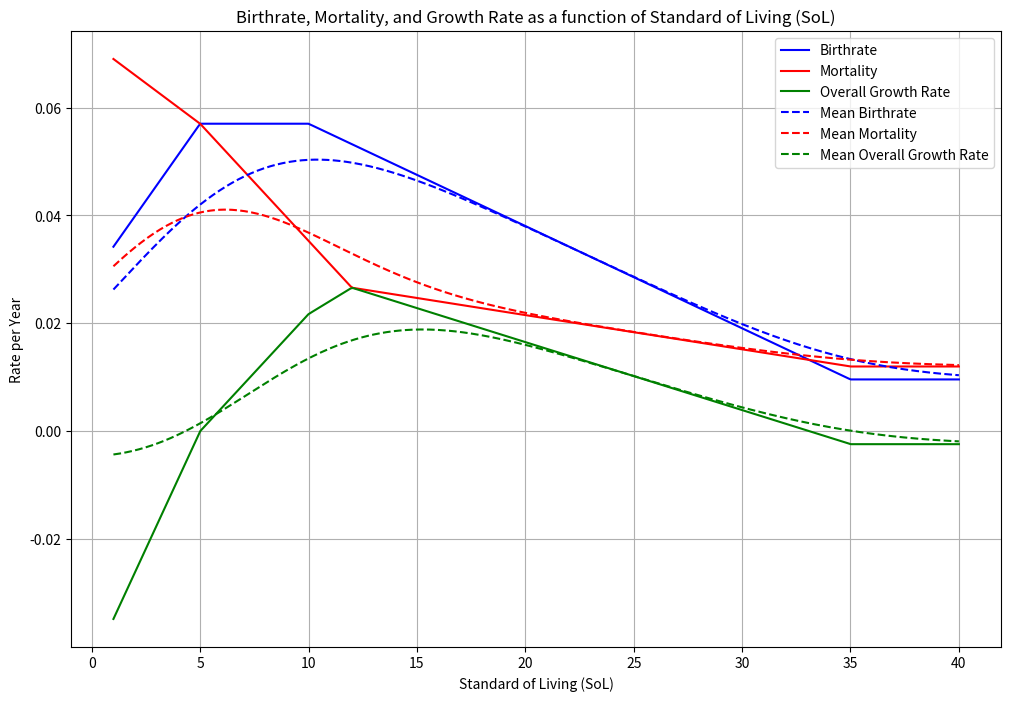

The script that saved this image:
import numpy as np
import matplotlib.pyplot as plt

# Pop Growth Constants
min_birthrate = 0.00080 * 12
max_birthrate = 0.00475 * 12
min_mortality = 0.00100 * 12
max_mortality = 0.00600 * 12

pop_growth_equilibrium_sol = 5
pop_growth_transition_sol = 10
pop_growth_max_sol = 12
pop_growth_stable_sol = 35

transition_birthrate_mult = 1
max_growth_mortality_mult = 0.5

# Derived Values
birthrate_at_transition = max_birthrate * transition_birthrate_mult
rate_at_equilibrium = (
    pop_growth_equilibrium_sol
    * ((birthrate_at_transition - max_birthrate) / pop_growth_transition_sol)
    + max_birthrate
)

mortality_starving_slope = (
    rate_at_equilibrium - max_mortality
) / pop_growth_equilibrium_sol
birthrate_pretransition_slope = (
    birthrate_at_transition - rate_at_equilibrium
) / pop_growth_transition_sol

birthrate_at_growth_max = (pop_growth_max_sol - pop_growth_transition_sol) * (
    (min_birthrate - birthrate_at_transition)
    / (pop_growth_stable_sol - pop_growth_transition_sol)
) + birthrate_at_transition
mortality_at_growth_max = birthrate_at_growth_max * max_growth_mortality_mult
mortality_equilibrium_to_growth_max_slope = (
    mortality_at_growth_max - rate_at_equilibrium
) / (pop_growth_max_sol - pop_growth_equilibrium_sol)
mortality_equilibrium_to_growth_max_intercept = (
    -mortality_equilibrium_to_growth_max_slope * pop_growth_equilibrium_sol
    + rate_at_equilibrium
)

birthrate_transition_slope = (min_birthrate - birthrate_at_transition) / (
    pop_growth_stable_sol - pop_growth_transition_sol
)
birthrate_transition_intercept = (
    -birthrate_transition_slope * pop_growth_stable_sol + min_birthrate
)

mortality_growth_max_to_stable_slope = (min_mortality - mortality_at_growth_max) / (
    pop_growth_stable_sol - pop_growth_max_sol
)
mortality_growth_max_to_stable_intercept = (
    -mortality_growth_max_to_stable_slope * pop_growth_stable_sol + min_mortality
)


# Define functions to calculate birthrate and mortality
def calculate_mortality(sol):
    if sol < pop_growth_equilibrium_sol:
        return sol * mortality_starving_slope + max_mortality
    elif sol < pop_growth_max_sol:
        return (
            sol * mortality_equilibrium_to_growth_max_slope
            + mortality_equilibrium_to_growth_max_intercept
        )
    elif sol < pop_growth_stable_sol:
        return (
            sol * mortality_growth_max_to_stable_slope
            + mortality_growth_max_to_stable_intercept
        )
    else:
        return min_mortality


def calculate_birthrate(sol):
    if sol < pop_growth_equilibrium_sol:
        return (sol * birthrate_pretransition_slope + max_birthrate) * (
            1 - 0.1 * (pop_growth_equilibrium_sol - sol)
        )
    elif sol < pop_growth_transition_sol:
        return sol * birthrate_pretransition_slope + max_birthrate
    elif sol < pop_growth_stable_sol:
        return sol * birthrate_transition_slope + birthrate_transition_intercept
    else:
        return min_birthrate


def population_distribution(sol, peak_sol, peak_width):
    norm = 1 / (peak_width * np.sqrt(2 * np.pi))
    return np.exp(-((sol - peak_sol) ** 2) / (2 * peak_width**2)) * norm


# convolve with population distribution
def calculate_mean_mortality(peak_sol, peak_width):
    return np.sum(
        [
            population_distribution(sol, peak_sol, peak_width)
            * calculate_mortality(sol)
            for sol in range(1, 100)
        ]
    )


def calculate_mean_birthrate(peak_sol, peak_width):
    return np.sum(
        [
            population_distribution(sol, peak_sol, peak_width)
            * calculate_birthrate(sol)
            for sol in range(1, 100)
        ]
    )


# Standard of Living (SoL) range
sol_range = np.linspace(1, 40, 400)
width = 5
birth_mult = 1
mortality_mult = 1

# Calculate birthrate, mortality, and overall growth rate
birthrates = np.array([birth_mult * calculate_birthrate(sol) for sol in sol_range])
mortalities = np.array([mortality_mult * calculate_mortality(sol) for sol in sol_range])
growth_rates = birthrates - mortalities

# Calculate mean birthrate, mortality, and overall growth rate
mean_birthrates = np.array(
    [birth_mult * calculate_mean_birthrate(sol, width) for sol in sol_range]
)
mean_mortalities = np.array(
    [mortality_mult * calculate_mean_mortality(sol, width) for sol in sol_range]
)
mean_growth_rates = mean_birthrates - mean_mortalities

# Plotting
plt.figure(figsize=(12, 8))
plt.plot(sol_range, birthrates, label="Birthrate", color="blue")
plt.plot(sol_range, mortalities, label="Mortality", color="red")
plt.plot(sol_range, growth_rates, label="Overall Growth Rate", color="green")
plt.plot(
    sol_range, mean_birthrates, label="Mean Birthrate", color="blue", linestyle="--"
)
plt.plot(
    sol_range, mean_mortalities, label="Mean Mortality", color="red", linestyle="--"
)
plt.plot(
    sol_range,
    mean_growth_rates,
    label="Mean Overall Growth Rate",
    color="green",
    linestyle="--",
)

plt.title(
    "Birthrate, Mortality, and Growth Rate as a function of Standard of Living (SoL)"
)
plt.xlabel("Standard of Living (SoL)")
plt.ylabel("Rate per Year")
plt.legend()
plt.grid(True)
plt.show()
